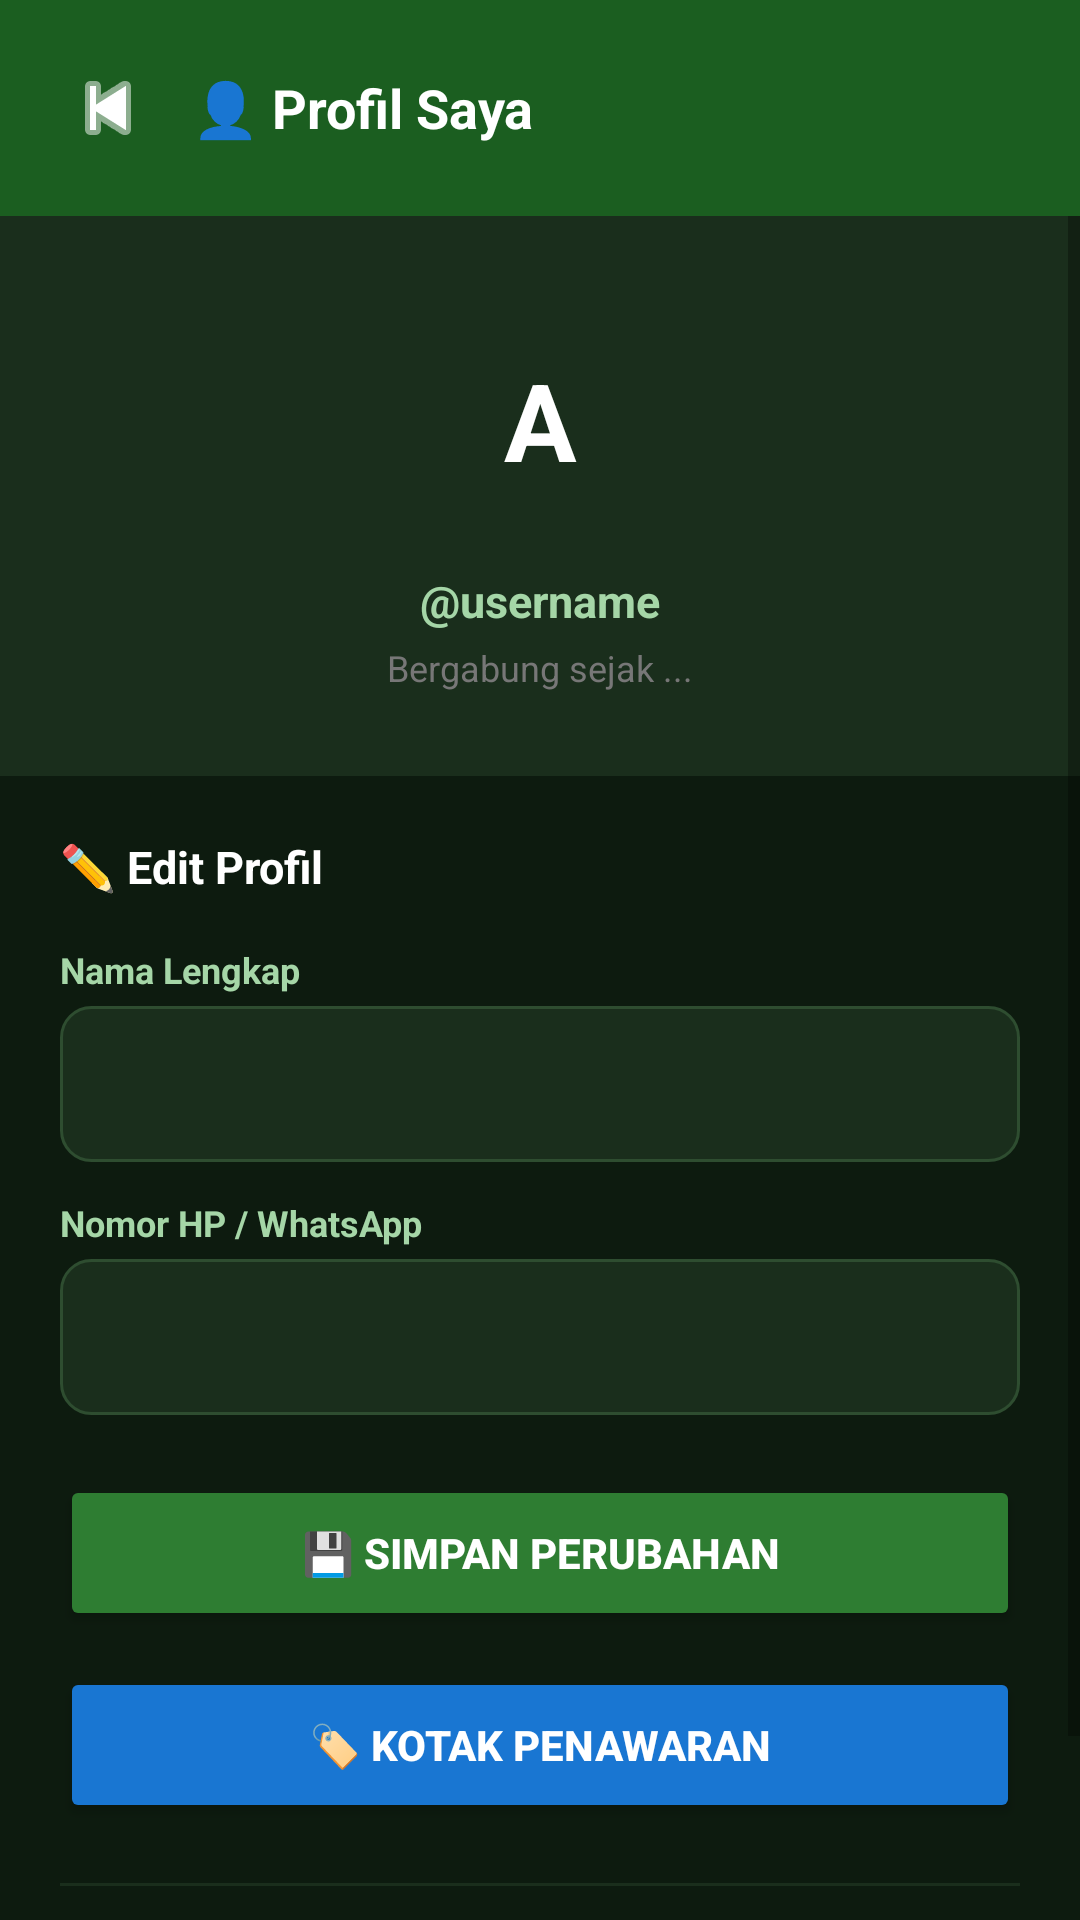

The Android layout XML behind this screen, and the referenced resources:
<!-- AndroidManifest.xml: activity theme Theme.AppCompat.DayNight.NoActionBar -->
<!-- res/layout/activity_profil.xml -->
<?xml version="1.0" encoding="utf-8"?>
<LinearLayout xmlns:android="http://schemas.android.com/apk/res/android"
    android:layout_width="match_parent"
    android:layout_height="match_parent"
    android:orientation="vertical"
    android:background="#0D1B0F">

    
    <LinearLayout android:layout_width="match_parent" android:layout_height="wrap_content"
        android:orientation="horizontal" android:gravity="center_vertical"
        android:padding="16dp" android:background="#1B5E20">
        <ImageButton android:id="@+id/btnBackProfil"
            android:layout_width="40dp" android:layout_height="40dp"
            android:src="@android:drawable/ic_media_previous"
            android:background="?attr/selectableItemBackgroundBorderless"
            android:tint="#FFFFFF" />
        <TextView android:layout_width="0dp" android:layout_weight="1"
            android:layout_height="wrap_content" android:text="👤 Profil Saya"
            android:textColor="#FFFFFF" android:textSize="18sp" android:textStyle="bold"
            android:layout_marginStart="8dp" />
    </LinearLayout>

    <ScrollView android:layout_width="match_parent" android:layout_height="0dp" android:layout_weight="1">
        <LinearLayout android:layout_width="match_parent" android:layout_height="wrap_content"
            android:orientation="vertical">

            
            <LinearLayout android:layout_width="match_parent" android:layout_height="wrap_content"
                android:orientation="vertical" android:gravity="center"
                android:background="#1A2E1C" android:padding="28dp">

                <TextView android:id="@+id/tvAvatar"
                    android:layout_width="80dp" android:layout_height="80dp"
                    android:text="A"
                    android:textSize="36sp" android:textStyle="bold" android:textColor="#FFFFFF"
                    android:gravity="center" android:background="@drawable/avatar_bg" />

                <TextView android:id="@+id/tvProfileUsername"
                    android:layout_width="wrap_content" android:layout_height="wrap_content"
                    android:text="@username" android:textColor="#A5D6A7"
                    android:textSize="15sp" android:textStyle="bold"
                    android:layout_marginTop="10dp" />

                <TextView android:id="@+id/tvJoinDate"
                    android:layout_width="wrap_content" android:layout_height="wrap_content"
                    android:text="Bergabung sejak ..." android:textColor="#777"
                    android:textSize="12sp" android:layout_marginTop="4dp" />
            </LinearLayout>

            
            <LinearLayout android:layout_width="match_parent" android:layout_height="wrap_content"
                android:orientation="vertical" android:padding="20dp">

                <TextView android:layout_width="wrap_content" android:layout_height="wrap_content"
                    android:text="✏️ Edit Profil" android:textColor="#FFFFFF"
                    android:textSize="15sp" android:textStyle="bold"
                    android:layout_marginBottom="16dp" />

                <TextView android:layout_width="wrap_content" android:layout_height="wrap_content"
                    android:text="Nama Lengkap" android:textColor="#A5D6A7"
                    android:textSize="12sp" android:textStyle="bold" android:layout_marginBottom="4dp" />
                <EditText android:id="@+id/etEditNama"
                    android:layout_width="match_parent" android:layout_height="52dp"
                    android:inputType="textPersonName" android:background="@drawable/input_bg"
                    android:textColor="#FFFFFF" android:textColorHint="#666"
                    android:paddingStart="16dp" android:paddingEnd="16dp"
                    android:layout_marginBottom="12dp" />

                <TextView android:layout_width="wrap_content" android:layout_height="wrap_content"
                    android:text="Nomor HP / WhatsApp" android:textColor="#A5D6A7"
                    android:textSize="12sp" android:textStyle="bold" android:layout_marginBottom="4dp" />
                <EditText android:id="@+id/etEditPhone"
                    android:layout_width="match_parent" android:layout_height="52dp"
                    android:inputType="phone" android:background="@drawable/input_bg"
                    android:textColor="#FFFFFF" android:textColorHint="#666"
                    android:paddingStart="16dp" android:paddingEnd="16dp"
                    android:layout_marginBottom="20dp" />

                <Button android:id="@+id/btnSimpanProfil"
                    android:layout_width="match_parent" android:layout_height="52dp"
                    android:text="💾 Simpan Perubahan" android:textColor="#FFFFFF"
                    android:textStyle="bold" android:textSize="14sp"
                    android:backgroundTint="#2E7D32" android:layout_marginBottom="12dp" />

                <Button android:id="@+id/btnKotakPenawaran"
                    android:layout_width="match_parent" android:layout_height="52dp"
                    android:text="🏷️ Kotak Penawaran" android:textColor="#FFFFFF"
                    android:textStyle="bold" android:textSize="14sp"
                    android:backgroundTint="#1976D2" android:layout_marginBottom="12dp" />

                
                <View android:layout_width="match_parent" android:layout_height="1dp"
                    android:background="#1A2E1C" android:layout_marginVertical="8dp" />

                <Button android:id="@+id/btnLogout"
                    android:layout_width="match_parent" android:layout_height="52dp"
                    android:text="🚪 Keluar / Logout" android:textColor="#FFFFFF"
                    android:textStyle="bold" android:textSize="14sp"
                    android:backgroundTint="#B71C1C" />

            </LinearLayout>
        </LinearLayout>
    </ScrollView>
</LinearLayout>
<!-- resources referenced by this layout -->
<resources>
  <!-- drawable input_bg (drawable) -->
  <?xml version="1.0" encoding="utf-8"?>
  <shape xmlns:android="http://schemas.android.com/apk/res/android" android:shape="rectangle">
      <solid android:color="#1A2E1C" />
      <stroke android:width="1dp" android:color="#2E4D30" />
      <corners android:radius="10dp" />
  </shape>
</resources>
